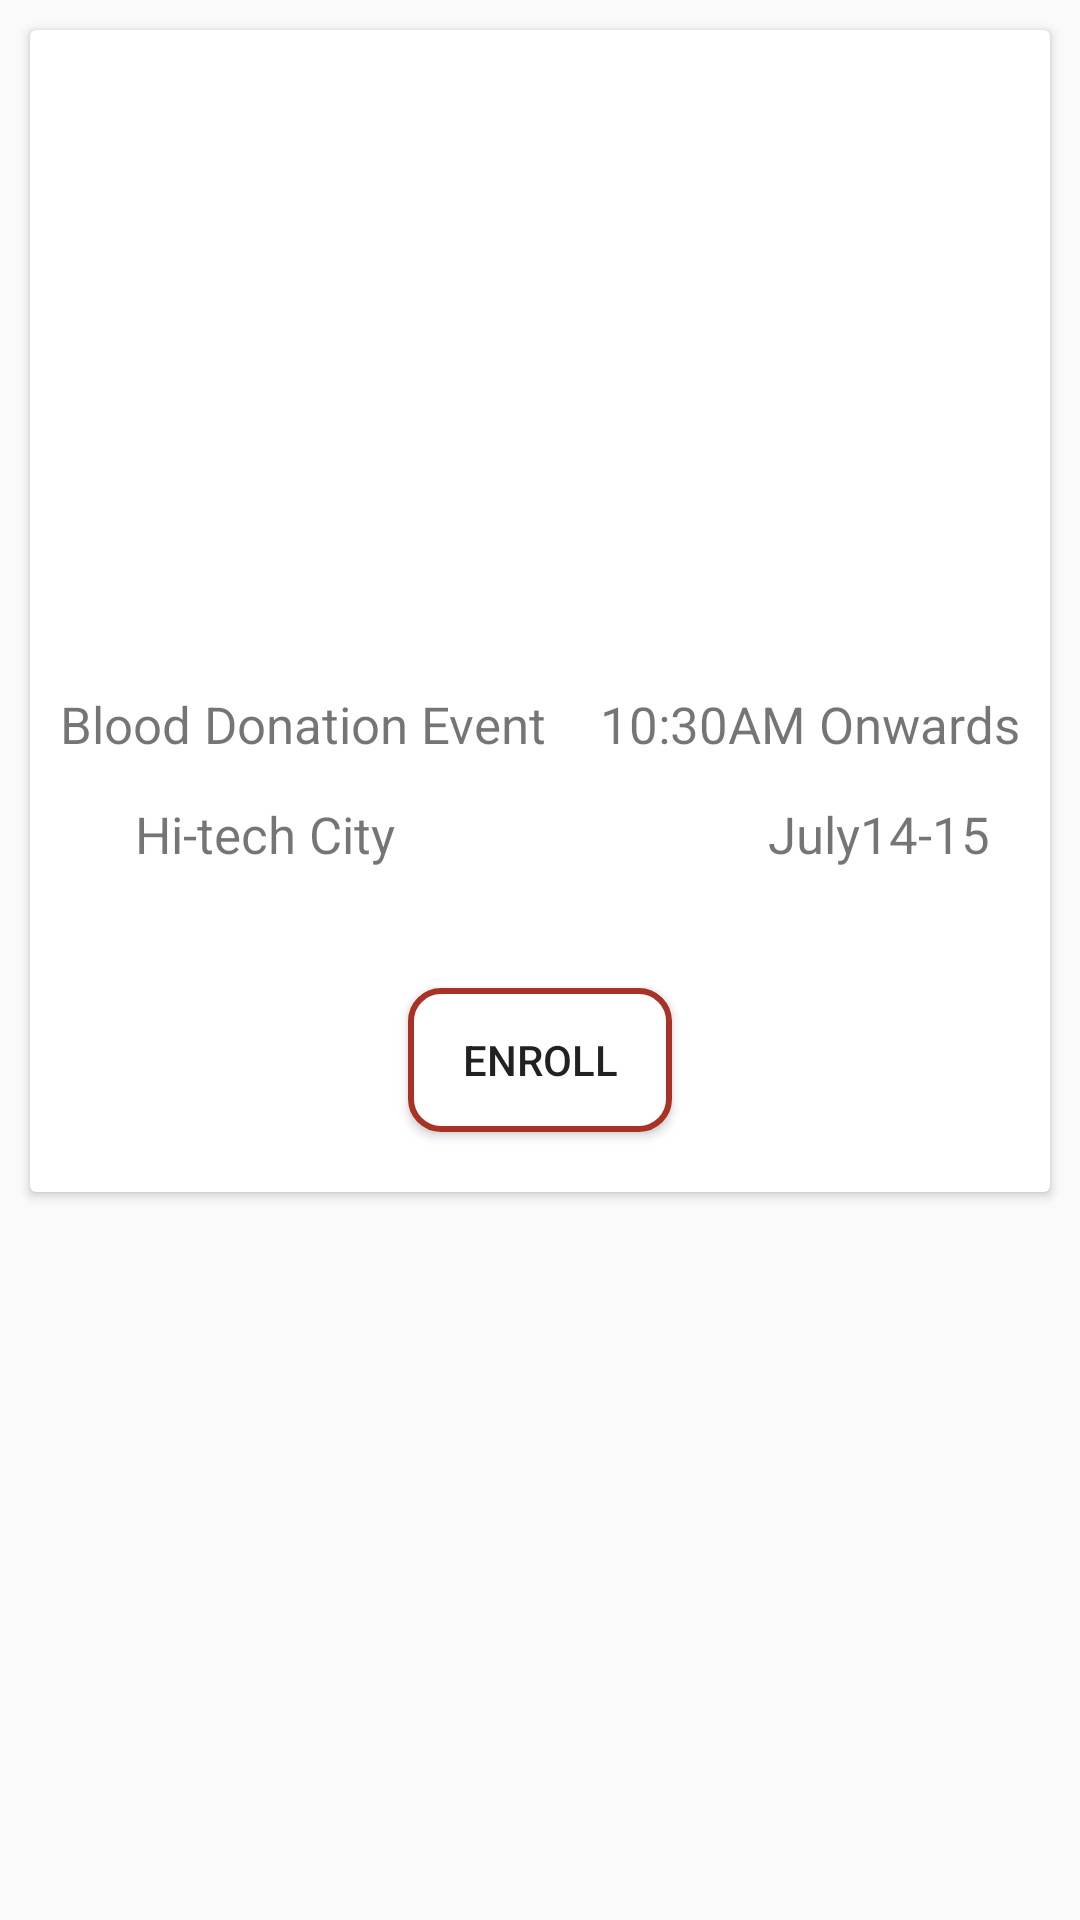

Android layout source for this screen:
<!-- AndroidManifest.xml: application theme AppTheme -->
<!-- res/layout/activity_emblement.xml -->
<?xml version="1.0" encoding="utf-8"?>
<RelativeLayout xmlns:android="http://schemas.android.com/apk/res/android"
    android:layout_width="match_parent"
    android:layout_height="wrap_content">

    <android.support.v7.widget.CardView
        android:id="@+id/card_view"
        xmlns:card_view="http://schemas.android.com/apk/res-auto"
        android:layout_width="match_parent"
        android:layout_marginBottom="10dp"
        android:layout_margin="10dp"
        android:layout_height="wrap_content">

        <RelativeLayout
            android:layout_width="match_parent"
            android:layout_height="match_parent">

            <ImageView
                android:id="@+id/iv_image"
                android:layout_height="200dp"
                android:layout_width="match_parent"
                android:layout_centerHorizontal="true"
                android:src="@drawable/eventlogo"
                android:scaleType="centerCrop">
            </ImageView>

            <TextView
                android:id="@+id/tv_text"
                android:layout_width="170dp"
                android:layout_height="wrap_content"
                android:layout_below="@+id/iv_image"
                android:layout_marginTop="20dp"
                android:layout_marginLeft="10dp"
                android:layout_alignParentLeft="true"
                android:textSize="17dp"
                android:text="Blood Donation Event">
            </TextView>

            <ImageView
                android:id="@+id/loc"
                android:layout_width="20dp"
                android:layout_height="20dp"
                android:src="@drawable/location"
                android:layout_below="@+id/tv_text"
                android:layout_marginTop="15dp"
                android:layout_marginLeft="10dp"
                android:layout_alignParentLeft="true"
                android:layout_marginBottom="10dp"
                />
            <TextView
                android:id="@+id/address"
                android:layout_width="wrap_content"
                android:layout_height="wrap_content"
                android:layout_below="@+id/tv_text"
                android:layout_marginTop="14dp"
                android:layout_marginLeft="5dp"
                android:layout_toRightOf="@+id/loc"
                android:textSize="17dp"
                android:text="Hi-tech City">
            </TextView>

            <TextView
                android:id="@+id/timings"
                android:layout_width="wrap_content"
                android:layout_height="wrap_content"
                android:layout_below="@+id/iv_image"
                android:layout_marginTop="20dp"
                android:layout_alignParentRight="true"
                android:layout_marginLeft="25dp"
                android:layout_marginRight="10dp"
                android:textSize="17dp"
                android:text="10:30AM Onwards">
            </TextView>

            <TextView
                android:id="@+id/date"
                android:layout_width="wrap_content"
                android:layout_height="wrap_content"
                android:layout_below="@+id/timings"
                android:layout_marginTop="14dp"
                android:layout_alignParentRight="true"
                android:layout_marginRight="20dp"
                android:layout_marginLeft="10dp"
                android:layout_marginBottom="20dp"
                android:textSize="17dp"
                android:text="July14-15">
            </TextView>

            <Button
                android:layout_width="wrap_content"
                android:layout_height="wrap_content"
                android:text="Enroll"
                android:id="@+id/enroll1"
                android:layout_below="@id/date"
                android:layout_centerHorizontal="true"
                android:background="@drawable/login"
                android:layout_margin="20dp"/>

        </RelativeLayout>
    </android.support.v7.widget.CardView>

</RelativeLayout>
<!-- resources referenced by this layout -->
<resources>
  <!-- drawable login (drawable-v21) -->
  <?xml version="1.0" encoding="utf-8"?>
  <shape xmlns:android="http://schemas.android.com/apk/res/android">
  
      
      <solid android:color="#fff" />
  
      
      <stroke android:width="2dp" android:color="#A93226" />
  
      
      <corners android:radius="10dp" />
  
  </shape>
  <style name="AppTheme" parent="Theme.AppCompat.Light.NoActionBar">
          
          <item name="colorPrimary">#A93226</item>
          
          <item name="colorPrimaryDark">#000</item>
          
          <item name="colorAccent">#7FB3D5</item>
      </style>
</resources>
